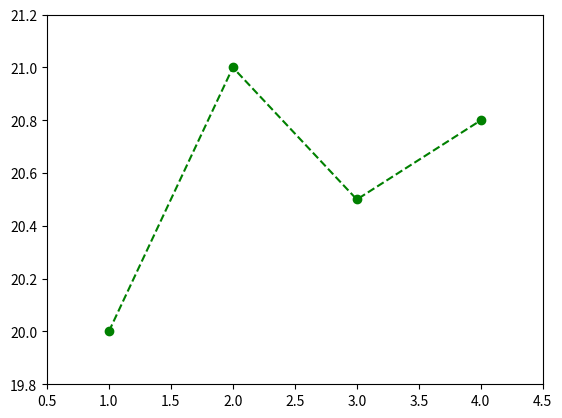

Generate this figure with matplotlib:
import matplotlib.pyplot as plt


#define some data
x = [1,2,3,4]
y = [20, 21, 20.5, 20.8]

#plot data
plt.plot(x, y, linestyle="dashed", marker="o", color="green")

#configure  X axes
plt.xlim(0.5,4.5)

#configure  Y axes
plt.ylim(19.8,21.2)


#show plot
plt.show()







